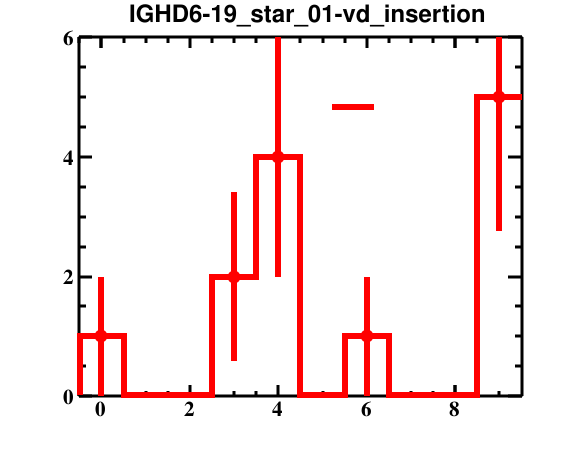

Source data for this figure (header and first rows):
bin_low_edge, contents, binerror, xtitle, binlabel
-1.5, 0.0, 0.0, , 
-0.5, 1.0, 1.0, , 
0.5, 0.0, 0.0, , 
1.5, 0.0, 0.0, , 
2.5, 2.0, 1.414, , 
3.5, 4.0, 2.0, , 
4.5, 0.0, 0.0, , 
5.5, 1.0, 1.0, , 
6.5, 0.0, 0.0, , 
7.5, 0.0, 0.0, , 
8.5, 5.0, 2.236, , 
9.5, 0.0, 0.0, , 
